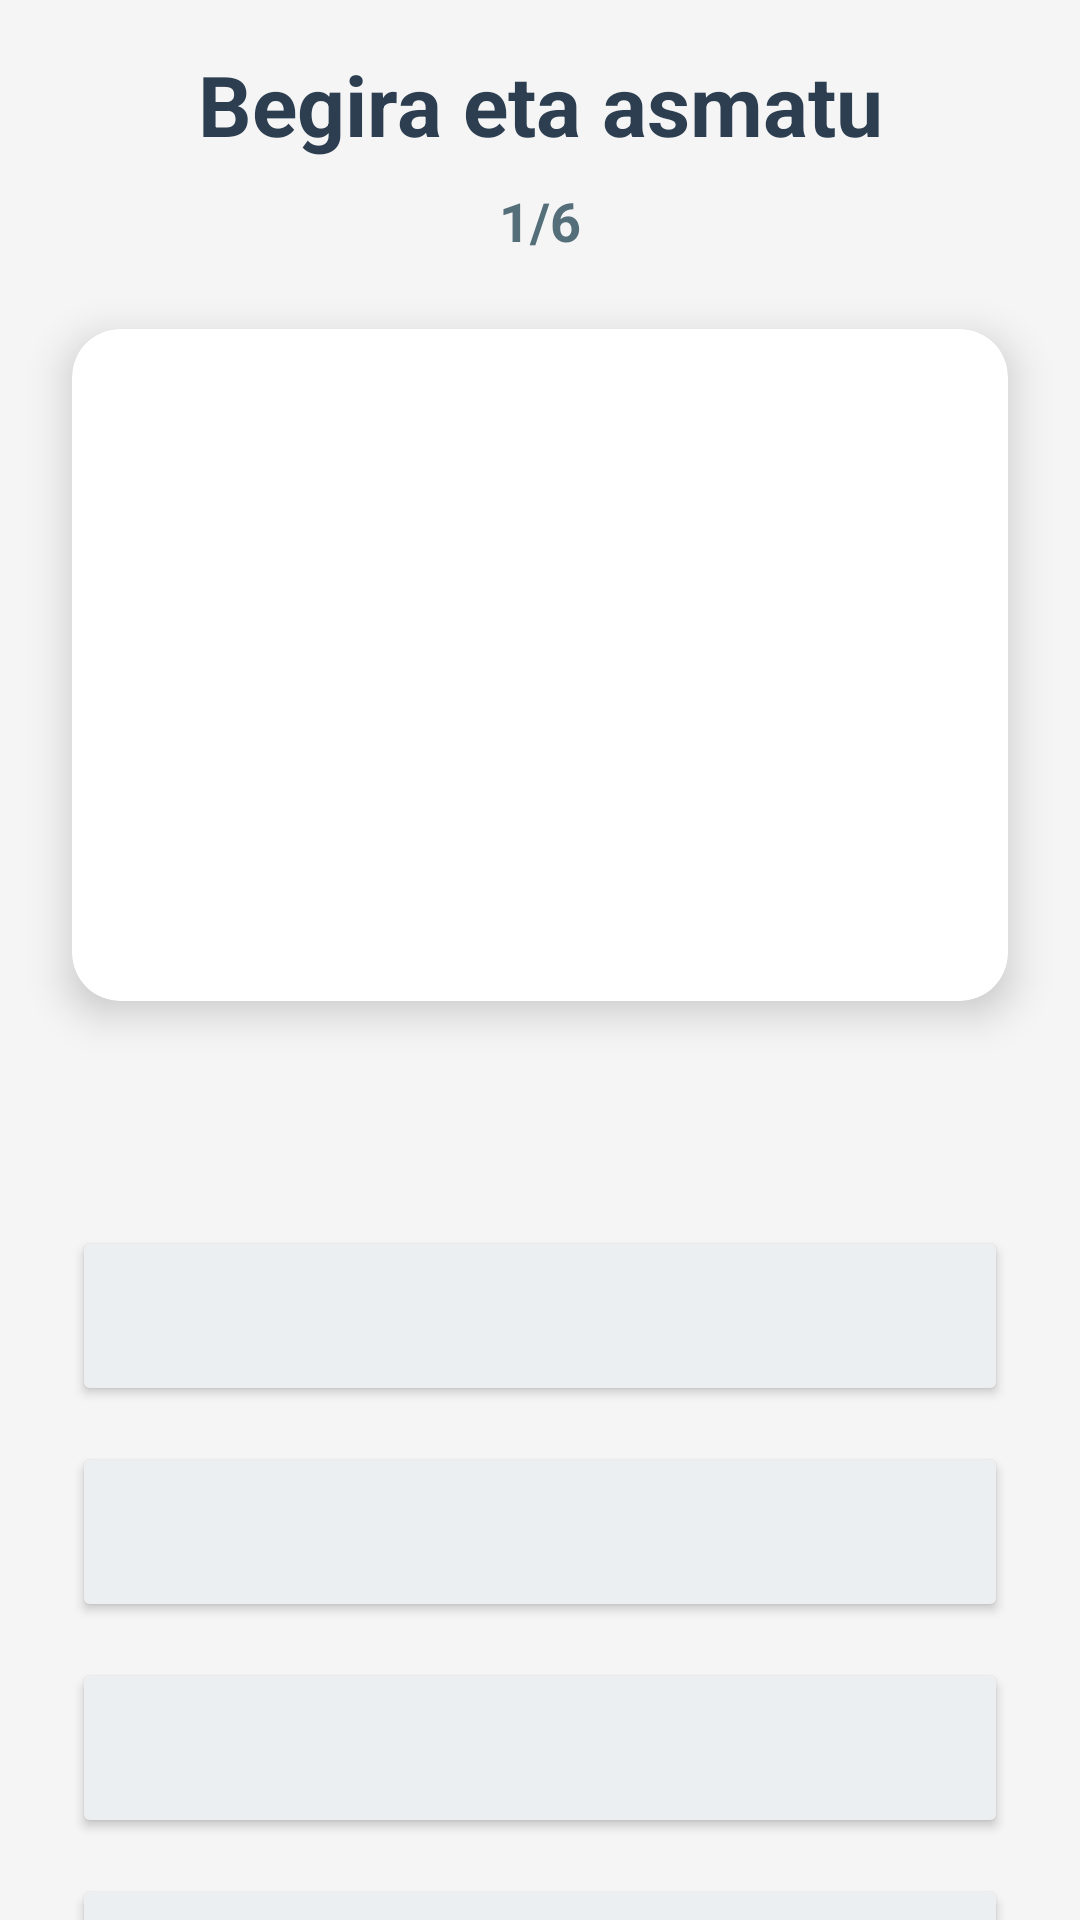

Produce the Android XML layout that renders to this screen, including the resource entries it uses.
<!-- AndroidManifest.xml: application theme Theme.GernikApp -->
<!-- res/layout/activity_view_and_interpret.xml -->
<?xml version="1.0" encoding="utf-8"?>
<androidx.constraintlayout.widget.ConstraintLayout xmlns:android="http://schemas.android.com/apk/res/android"
    xmlns:app="http://schemas.android.com/apk/res-auto"
    xmlns:tools="http://schemas.android.com/tools"
    android:layout_width="match_parent"
    android:layout_height="match_parent"
    android:background="#F5F5F5"
    tools:context=".picasso.ViewAndInterpretActivity">

        
        <TextView
            android:id="@+id/titleText"
            android:layout_width="0dp"
            android:layout_height="wrap_content"
            android:layout_marginStart="16dp"
            android:layout_marginTop="16dp"
            android:layout_marginEnd="16dp"
            android:text="@string/view_interpret_title"
            android:textAlignment="center"
            android:textColor="#2C3E50"
            android:textSize="28sp"
            android:textStyle="bold"
            app:layout_constraintEnd_toEndOf="parent"
            app:layout_constraintStart_toStartOf="parent"
            app:layout_constraintTop_toTopOf="parent" />

        
        <TextView
            android:id="@+id/progressText"
            android:layout_width="wrap_content"
            android:layout_height="wrap_content"
            android:layout_marginTop="8dp"
            android:text="1/6"
            android:textColor="#546E7A"
            android:textSize="18sp"
            android:textStyle="bold"
            app:layout_constraintEnd_toEndOf="parent"
            app:layout_constraintStart_toStartOf="parent"
            app:layout_constraintTop_toBottomOf="@id/titleText" />

        
        <androidx.cardview.widget.CardView
            android:id="@+id/imageCard"
            android:layout_width="0dp"
            android:layout_height="0dp"
            android:layout_marginStart="24dp"
            android:layout_marginTop="24dp"
            android:layout_marginEnd="24dp"
            app:cardCornerRadius="16dp"
            app:cardElevation="8dp"
            app:layout_constraintBottom_toTopOf="@id/questionText"
            app:layout_constraintEnd_toEndOf="parent"
            app:layout_constraintHeight_percent="0.35"
            app:layout_constraintStart_toStartOf="parent"
            app:layout_constraintTop_toBottomOf="@id/progressText">

            <ImageView
                android:id="@+id/elementImage"
                android:layout_width="match_parent"
                android:layout_height="match_parent"
                android:contentDescription="@string/view_interpret_element_description"
                android:scaleType="fitCenter"
                tools:src="@drawable/PicassoRes/zaldia" />
        </androidx.cardview.widget.CardView>

        
        <TextView
            android:id="@+id/questionText"
            android:layout_width="0dp"
            android:layout_height="wrap_content"
            android:layout_marginStart="24dp"
            android:layout_marginTop="24dp"
            android:layout_marginEnd="24dp"
            android:textAlignment="center"
            android:textColor="#2C3E50"
            android:textSize="20sp"
            android:textStyle="bold"
            app:layout_constraintEnd_toEndOf="parent"
            app:layout_constraintStart_toStartOf="parent"
            app:layout_constraintTop_toBottomOf="@id/imageCard"
            tools:text="¿Qué representa esta imagen?" />

        
        <LinearLayout
            android:id="@+id/optionsLayout"
            android:layout_width="0dp"
            android:layout_height="wrap_content"
            android:layout_marginStart="24dp"
            android:layout_marginTop="24dp"
            android:layout_marginEnd="24dp"
            android:orientation="vertical"
            app:layout_constraintEnd_toEndOf="parent"
            app:layout_constraintStart_toStartOf="parent"
            app:layout_constraintTop_toBottomOf="@id/questionText">

            <Button
                android:id="@+id/option1"
                android:layout_width="match_parent"
                android:layout_height="wrap_content"
                android:layout_marginBottom="12dp"
                android:minHeight="60dp"
                android:textSize="16sp"
                android:backgroundTint="#ECEFF1"
                tools:text="Opción 1" />

            <Button
                android:id="@+id/option2"
                android:layout_width="match_parent"
                android:layout_height="wrap_content"
                android:layout_marginBottom="12dp"
                android:minHeight="60dp"
                android:textSize="16sp"
                android:backgroundTint="#ECEFF1"
                tools:text="Opción 2" />

            <Button
                android:id="@+id/option3"
                android:layout_width="match_parent"
                android:layout_height="wrap_content"
                android:layout_marginBottom="12dp"
                android:minHeight="60dp"
                android:textSize="16sp"
                android:backgroundTint="#ECEFF1"
                tools:text="Opción 3" />

            <Button
                android:id="@+id/option4"
                android:layout_width="match_parent"
                android:layout_height="wrap_content"
                android:minHeight="60dp"
                android:textSize="16sp"
                android:backgroundTint="#ECEFF1"
                tools:text="Opción 4" />
        </LinearLayout>

        
        <TextView
            android:id="@+id/feedbackText"
            android:layout_width="0dp"
            android:layout_height="wrap_content"
            android:layout_marginStart="24dp"
            android:layout_marginTop="16dp"
            android:layout_marginEnd="24dp"
            android:textAlignment="center"
            android:textColor="#2E7D32"
            android:textSize="16sp"
            android:textStyle="bold"
            android:visibility="gone"
            app:layout_constraintEnd_toEndOf="parent"
            app:layout_constraintStart_toStartOf="parent"
            app:layout_constraintTop_toBottomOf="@id/optionsLayout"
            tools:text="¡Correcto! El caballo representa la fuerza del pueblo"
            tools:visibility="visible" />

        
        <Button
            android:id="@+id/nextButton"
            android:layout_width="0dp"
            android:layout_height="wrap_content"
            android:layout_marginStart="24dp"
            android:layout_marginEnd="24dp"
            android:layout_marginBottom="24dp"
            android:text="@string/view_interpret_next"
            android:textSize="18sp"
            android:visibility="gone"
            android:backgroundTint="#66BB6A"
            app:layout_constraintBottom_toBottomOf="parent"
            app:layout_constraintEnd_toEndOf="parent"
            app:layout_constraintStart_toStartOf="parent" />

</androidx.constraintlayout.widget.ConstraintLayout>
<!-- resources referenced by this layout -->
<resources>
  <string name="view_interpret_element_description">Guernikako elementua</string>
  <string name="view_interpret_next">Hurrengoa</string>
  <string name="view_interpret_title">Begira eta asmatu</string>
  <style name="Theme.GernikApp" parent="Base.Theme.GernikApp" />
  <style name="Base.Theme.GernikApp" parent="Theme.Material3.DayNight.NoActionBar">
          
          
      </style>
</resources>
